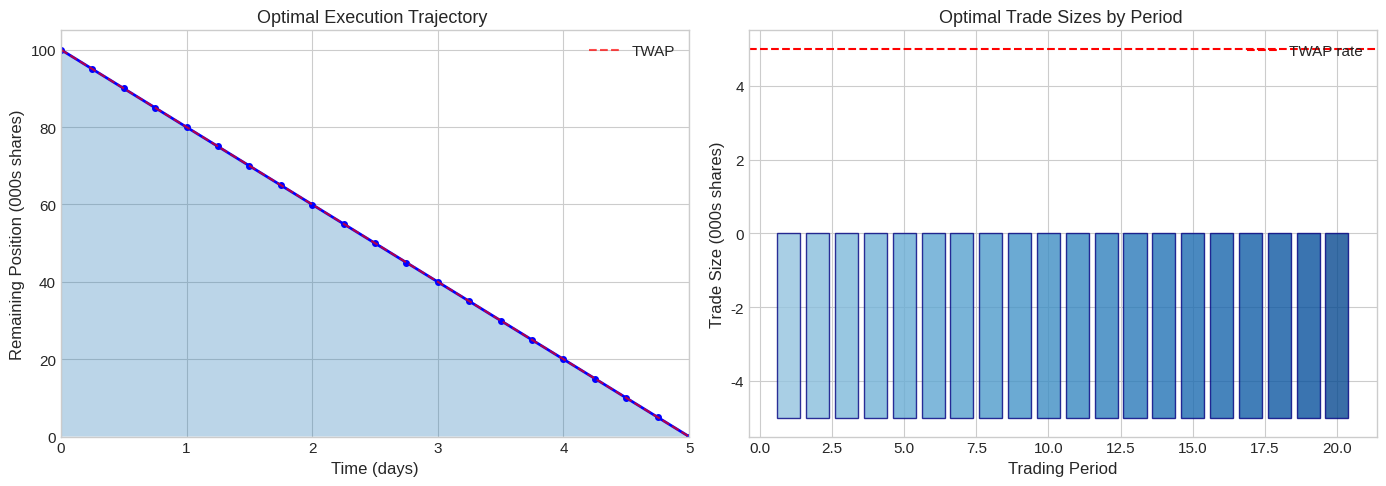
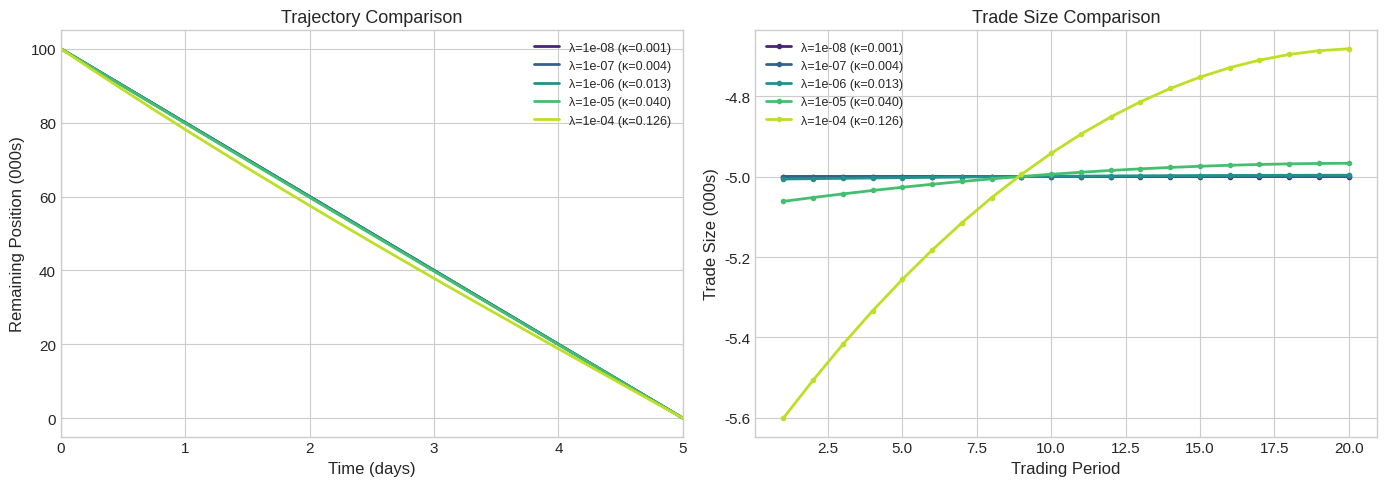
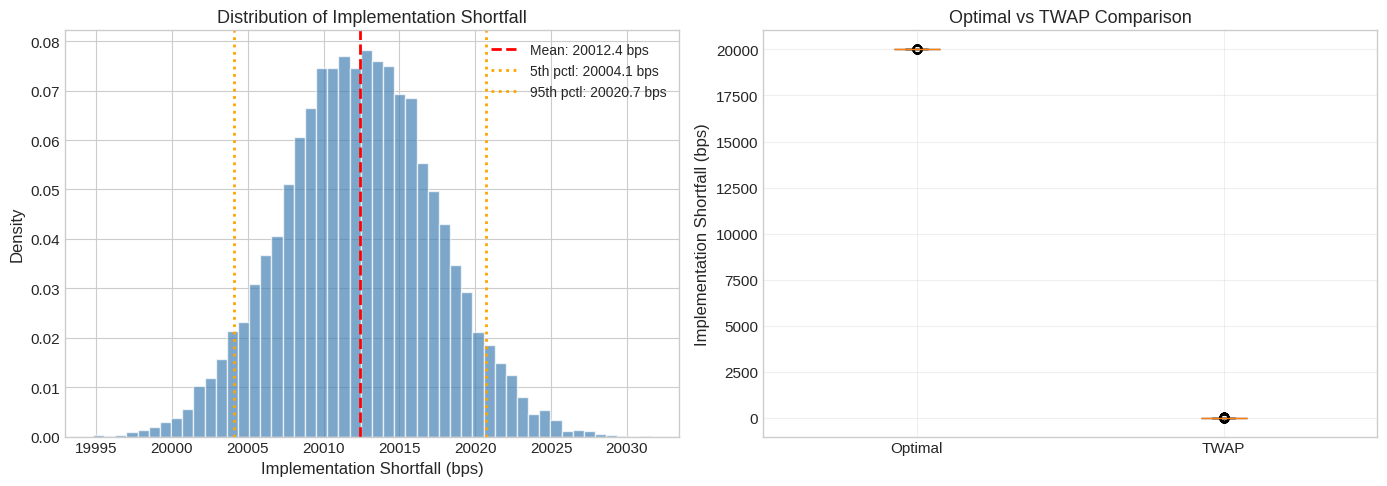
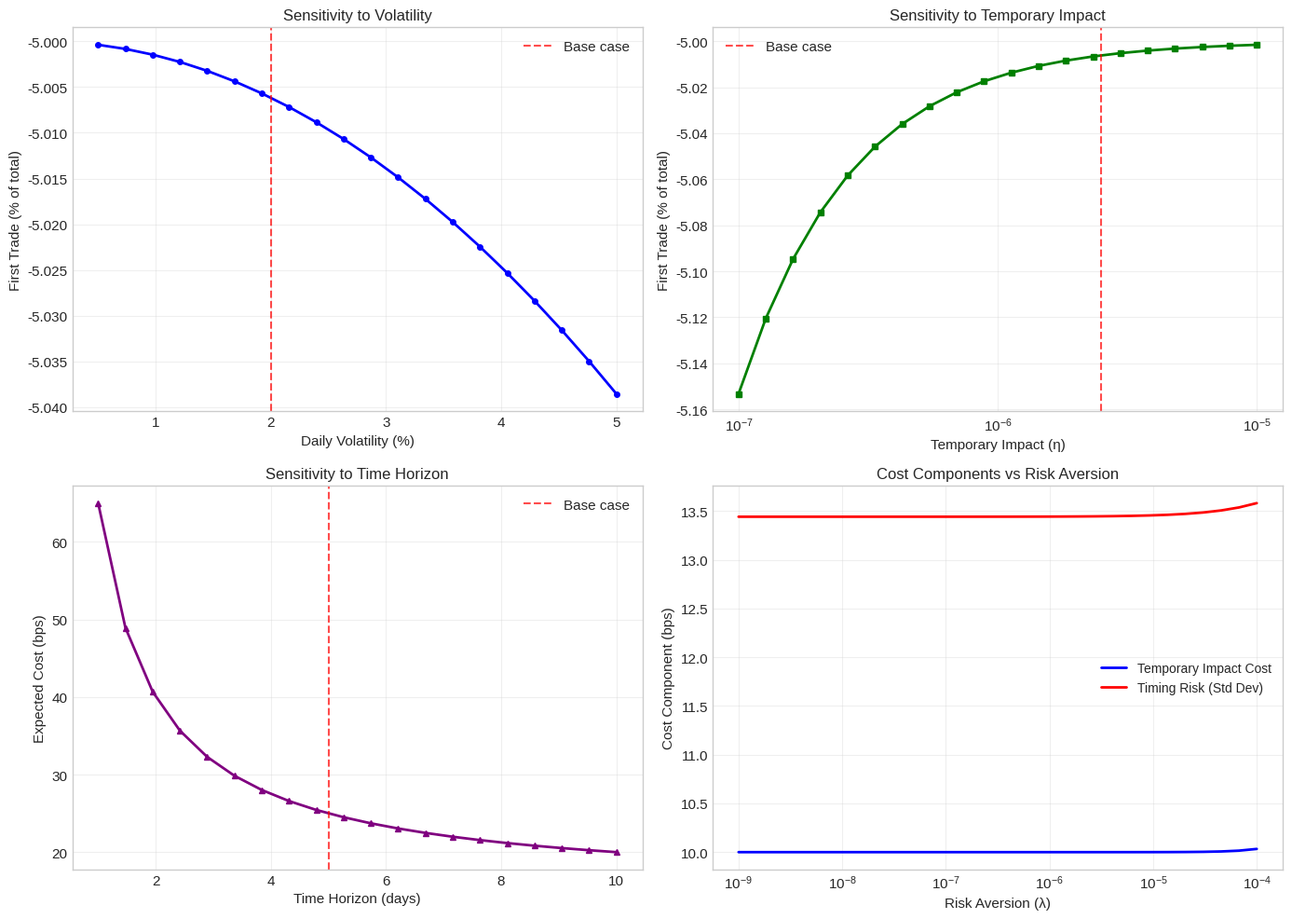
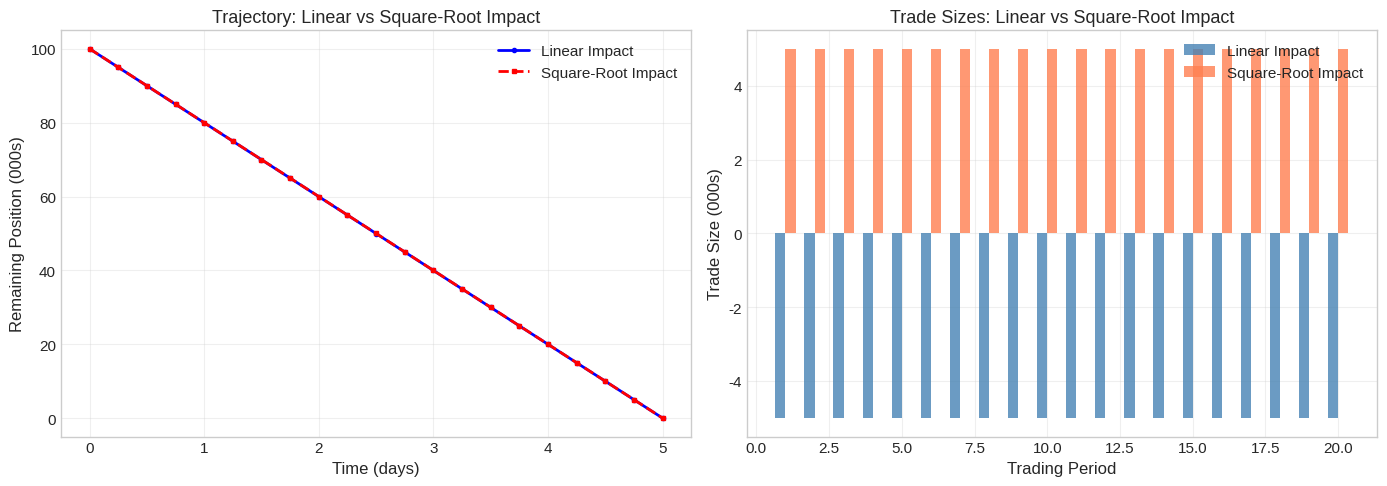

Recreate these plots in Python, in order.
import numpy as np
import pandas as pd
import matplotlib.pyplot as plt
from scipy.optimize import minimize
from dataclasses import dataclass
from typing import Tuple, List
import warnings
warnings.filterwarnings('ignore')

plt.style.use('seaborn-v0_8-whitegrid')
plt.rcParams['figure.figsize'] = (12, 6)
plt.rcParams['font.size'] = 11

print("Libraries loaded successfully!")

@dataclass
class AlmgrenChrissParams:
    """Parameters for the Almgren-Chriss optimal execution model."""
    
    # Position and time
    X: float          # Initial shares to liquidate
    T: float          # Time horizon (in days)
    N: int            # Number of trading periods
    
    # Market parameters
    S0: float         # Initial stock price
    sigma: float      # Daily volatility
    
    # Impact parameters
    gamma: float      # Permanent impact parameter
    eta: float        # Temporary impact parameter
    epsilon: float    # Fixed cost (bid-ask spread)
    
    # Risk aversion
    lambda_: float    # Risk aversion parameter
    
    @property
    def tau(self) -> float:
        """Time step size."""
        return self.T / self.N
    
    def __repr__(self):
        return (f"AlmgrenChrissParams(X={self.X:,.0f}, T={self.T}, N={self.N}, "
                f"S0=${self.S0:.2f}, σ={self.sigma:.2%}, λ={self.lambda_})")

# Example parameters - liquidating 100,000 shares over 5 days
params = AlmgrenChrissParams(
    X=100_000,        # 100,000 shares
    T=5.0,            # 5 trading days
    N=20,             # 20 trading periods (4 per day)
    S0=50.0,          # $50 per share
    sigma=0.02,       # 2% daily volatility
    gamma=2.5e-7,     # Permanent impact
    eta=2.5e-6,       # Temporary impact
    epsilon=0.0625,   # Half spread ($0.0625)
    lambda_=1e-6      # Risk aversion
)

print(params)
print(f"\nTime step (τ): {params.tau:.2f} days")
print(f"Total position value: ${params.X * params.S0:,.0f}")

def compute_expected_shortfall(n: np.ndarray, params: AlmgrenChrissParams) -> float:
    """
    Compute expected implementation shortfall.
    
    E[IS] = 0.5 * gamma * X^2 + epsilon * X + eta * sum(n_k^2 / tau)
    """
    permanent_impact = 0.5 * params.gamma * params.X**2
    fixed_cost = params.epsilon * params.X
    temporary_impact = params.eta * np.sum(n**2) / params.tau
    
    return permanent_impact + fixed_cost + temporary_impact


def compute_variance_shortfall(n: np.ndarray, params: AlmgrenChrissParams) -> float:
    """
    Compute variance of implementation shortfall.
    
    Var[IS] = sigma^2 * tau * sum(x_k^2)
    where x_k is the remaining position after trade k.
    """
    # Compute remaining positions: x_k = X - cumsum(n)[:k]
    x = params.X - np.cumsum(n)
    x = np.insert(x, 0, params.X)[:-1]  # x_0 to x_{N-1} (positions at start of each period)
    
    return params.sigma**2 * params.tau * np.sum(x**2)


def objective_function(n: np.ndarray, params: AlmgrenChrissParams) -> float:
    """
    Mean-variance objective: E[IS] + lambda * Var[IS]
    """
    expected = compute_expected_shortfall(n, params)
    variance = compute_variance_shortfall(n, params)
    
    return expected + params.lambda_ * variance

def compute_kappa(params: AlmgrenChrissParams) -> float:
    """
    Compute the urgency parameter kappa.
    
    kappa = sqrt(lambda * sigma^2 / eta)
    
    Higher kappa = more urgent execution (front-loaded)
    Lower kappa = more patient execution (uniform)
    """
    return np.sqrt(params.lambda_ * params.sigma**2 / params.eta)


def optimal_trajectory(params: AlmgrenChrissParams) -> Tuple[np.ndarray, np.ndarray, np.ndarray]:
    """
    Compute the optimal execution trajectory using the closed-form solution.
    
    Returns:
        t: Time points (0, tau, 2*tau, ..., T)
        x: Optimal remaining position at each time
        n: Optimal trade sizes for each period
    """
    kappa = compute_kappa(params)
    tau = params.tau
    T = params.T
    X = params.X
    N = params.N
    
    # Time points
    t = np.linspace(0, T, N + 1)
    
    # Optimal remaining position: x_k = X * sinh(kappa*(T-t_k)) / sinh(kappa*T)
    if kappa * T < 1e-10:  # Risk-neutral case (kappa -> 0)
        x = X * (1 - t / T)
    else:
        x = X * np.sinh(kappa * (T - t)) / np.sinh(kappa * T)
    
    # Ensure boundary conditions
    x[0] = X
    x[-1] = 0
    
    # Optimal trades: n_k = x_{k-1} - x_k
    n = np.diff(-x)  # Negative because x is decreasing
    n = -n  # Make positive (we're selling)
    
    return t, x, n


# Compute optimal trajectory
t, x_opt, n_opt = optimal_trajectory(params)

print(f"Urgency parameter (κ): {compute_kappa(params):.4f}")
print(f"\nOptimal trade sizes (first 5):")
for i in range(5):
    print(f"  Period {i+1}: {n_opt[i]:,.0f} shares")

def plot_trajectory(t: np.ndarray, x: np.ndarray, n: np.ndarray, 
                    params: AlmgrenChrissParams, title_suffix: str = ""):
    """
    Visualize the optimal execution trajectory.
    """
    fig, axes = plt.subplots(1, 2, figsize=(14, 5))
    
    # Plot 1: Remaining position over time
    ax1 = axes[0]
    ax1.plot(t, x / 1000, 'b-', linewidth=2, marker='o', markersize=4)
    ax1.fill_between(t, 0, x / 1000, alpha=0.3)
    ax1.set_xlabel('Time (days)', fontsize=12)
    ax1.set_ylabel('Remaining Position (000s shares)', fontsize=12)
    ax1.set_title(f'Optimal Execution Trajectory {title_suffix}', fontsize=13)
    ax1.set_xlim(0, params.T)
    ax1.set_ylim(0, params.X / 1000 * 1.05)
    ax1.axhline(y=0, color='k', linestyle='-', linewidth=0.5)
    
    # Add TWAP for comparison
    twap_x = params.X * (1 - t / params.T)
    ax1.plot(t, twap_x / 1000, 'r--', linewidth=1.5, label='TWAP', alpha=0.7)
    ax1.legend()
    
    # Plot 2: Trade sizes per period
    ax2 = axes[1]
    periods = np.arange(1, len(n) + 1)
    colors = plt.cm.Blues(np.linspace(0.4, 0.9, len(n)))
    ax2.bar(periods, n / 1000, color=colors, edgecolor='navy', alpha=0.8)
    ax2.axhline(y=params.X / params.N / 1000, color='red', linestyle='--', 
                linewidth=1.5, label='TWAP rate')
    ax2.set_xlabel('Trading Period', fontsize=12)
    ax2.set_ylabel('Trade Size (000s shares)', fontsize=12)
    ax2.set_title(f'Optimal Trade Sizes by Period {title_suffix}', fontsize=13)
    ax2.legend()
    
    plt.tight_layout()
    plt.show()
    
    # Summary statistics
    print(f"\n{'='*50}")
    print(f"Execution Summary {title_suffix}")
    print(f"{'='*50}")
    print(f"Total shares: {params.X:,.0f}")
    print(f"Time horizon: {params.T} days ({params.N} periods)")
    print(f"Average trade size: {np.mean(n):,.0f} shares")
    print(f"First trade: {n[0]:,.0f} shares ({n[0]/params.X*100:.1f}% of total)")
    print(f"Last trade: {n[-1]:,.0f} shares ({n[-1]/params.X*100:.1f}% of total)")
    print(f"Front-loading ratio: {n[0]/n[-1]:.2f}x")


plot_trajectory(t, x_opt, n_opt, params)

def compare_risk_aversions(base_params: AlmgrenChrissParams, 
                          lambdas: List[float]):
    """
    Compare optimal trajectories for different risk aversion levels.
    """
    fig, axes = plt.subplots(1, 2, figsize=(14, 5))
    
    colors = plt.cm.viridis(np.linspace(0.1, 0.9, len(lambdas)))
    
    results = []
    
    for lambda_, color in zip(lambdas, colors):
        # Create params with this lambda
        params = AlmgrenChrissParams(
            X=base_params.X, T=base_params.T, N=base_params.N,
            S0=base_params.S0, sigma=base_params.sigma,
            gamma=base_params.gamma, eta=base_params.eta, 
            epsilon=base_params.epsilon, lambda_=lambda_
        )
        
        t, x, n = optimal_trajectory(params)
        kappa = compute_kappa(params)
        
        # Compute costs
        e_is = compute_expected_shortfall(n, params)
        var_is = compute_variance_shortfall(n, params)
        
        results.append({
            'lambda': lambda_,
            'kappa': kappa,
            'E[IS]': e_is,
            'Std[IS]': np.sqrt(var_is),
            'first_trade_pct': n[0] / base_params.X * 100
        })
        
        label = f'λ={lambda_:.0e} (κ={kappa:.3f})'
        axes[0].plot(t, x / 1000, color=color, linewidth=2, label=label)
        axes[1].plot(np.arange(1, len(n)+1), n / 1000, color=color, 
                    linewidth=2, marker='o', markersize=3, label=label)
    
    # Format plots
    axes[0].set_xlabel('Time (days)', fontsize=12)
    axes[0].set_ylabel('Remaining Position (000s)', fontsize=12)
    axes[0].set_title('Trajectory Comparison', fontsize=13)
    axes[0].legend(fontsize=9)
    axes[0].set_xlim(0, base_params.T)
    
    axes[1].set_xlabel('Trading Period', fontsize=12)
    axes[1].set_ylabel('Trade Size (000s)', fontsize=12)
    axes[1].set_title('Trade Size Comparison', fontsize=13)
    axes[1].legend(fontsize=9)
    
    plt.tight_layout()
    plt.show()
    
    # Results table
    df = pd.DataFrame(results)
    df['E[IS]'] = df['E[IS]'].apply(lambda x: f"${x:,.0f}")
    df['Std[IS]'] = df['Std[IS]'].apply(lambda x: f"${x:,.0f}")
    df['first_trade_pct'] = df['first_trade_pct'].apply(lambda x: f"{x:.1f}%")
    
    print("\nComparison of Different Risk Aversion Levels:")
    print(df.to_string(index=False))


# Compare different risk aversion levels
lambdas = [1e-8, 1e-7, 1e-6, 1e-5, 1e-4]
compare_risk_aversions(params, lambdas)

def plot_efficient_frontier(base_params: AlmgrenChrissParams, 
                           n_points: int = 50):
    """
    Plot the efficient frontier of execution strategies.
    """
    lambdas = np.logspace(-10, -3, n_points)
    
    expected_costs = []
    std_costs = []
    kappas = []
    
    for lambda_ in lambdas:
        params = AlmgrenChrissParams(
            X=base_params.X, T=base_params.T, N=base_params.N,
            S0=base_params.S0, sigma=base_params.sigma,
            gamma=base_params.gamma, eta=base_params.eta, 
            epsilon=base_params.epsilon, lambda_=lambda_
        )
        
        _, _, n = optimal_trajectory(params)
        
        e_is = compute_expected_shortfall(n, params)
        var_is = compute_variance_shortfall(n, params)
        
        expected_costs.append(e_is)
        std_costs.append(np.sqrt(var_is))
        kappas.append(compute_kappa(params))
    
    # Convert to basis points of notional
    notional = base_params.X * base_params.S0
    expected_bps = np.array(expected_costs) / notional * 10000
    std_bps = np.array(std_costs) / notional * 10000
    
    # Plot
    fig, ax = plt.subplots(figsize=(10, 7))
    
    scatter = ax.scatter(std_bps, expected_bps, c=np.log10(lambdas), 
                        cmap='viridis', s=50, alpha=0.8)
    ax.plot(std_bps, expected_bps, 'k-', alpha=0.3, linewidth=1)
    
    # Add colorbar
    cbar = plt.colorbar(scatter, ax=ax)
    cbar.set_label('log₁₀(λ)', fontsize=11)
    
    # Mark special points
    # TWAP (approximately lambda -> 0)
    ax.annotate('TWAP\n(risk-neutral)', xy=(std_bps[-1], expected_bps[-1]),
                xytext=(std_bps[-1]+5, expected_bps[-1]-2),
                fontsize=10, ha='left',
                arrowprops=dict(arrowstyle='->', color='gray'))
    
    # Immediate execution (approximately lambda -> infinity)
    ax.annotate('Aggressive\n(risk-averse)', xy=(std_bps[0], expected_bps[0]),
                xytext=(std_bps[0]-10, expected_bps[0]+3),
                fontsize=10, ha='right',
                arrowprops=dict(arrowstyle='->', color='gray'))
    
    ax.set_xlabel('Execution Risk (Std Dev in bps)', fontsize=12)
    ax.set_ylabel('Expected Cost (bps)', fontsize=12)
    ax.set_title('Efficient Frontier of Execution Strategies', fontsize=14)
    ax.grid(True, alpha=0.3)
    
    plt.tight_layout()
    plt.show()
    
    print(f"\nNotional value: ${notional:,.0f}")
    print(f"Expected cost range: {min(expected_bps):.1f} to {max(expected_bps):.1f} bps")
    print(f"Risk range: {min(std_bps):.1f} to {max(std_bps):.1f} bps")


plot_efficient_frontier(params)

def simulate_execution(n: np.ndarray, params: AlmgrenChrissParams, 
                       n_simulations: int = 10000, seed: int = 42) -> dict:
    """
    Monte Carlo simulation of execution with price uncertainty.
    
    Returns dict with simulation results.
    """
    np.random.seed(seed)
    
    N = params.N
    tau = params.tau
    sigma = params.sigma
    gamma = params.gamma
    eta = params.eta
    S0 = params.S0
    X = params.X
    
    # Paper portfolio value (benchmark)
    paper_value = X * S0
    
    # Storage for simulation results
    implementation_shortfalls = []
    final_prices = []
    total_proceeds = []
    
    for sim in range(n_simulations):
        # Generate random price shocks
        xi = np.random.standard_normal(N)
        
        # Simulate price path and execution
        S = S0  # Current market price
        proceeds = 0
        
        for k in range(N):
            # Trading rate
            v_k = n[k] / tau
            
            # Execution price (before trade, with temporary impact)
            S_exec = S - eta * v_k
            
            # Proceeds from this trade
            proceeds += n[k] * S_exec
            
            # Price evolves (permanent impact + random)
            S = S + sigma * np.sqrt(tau) * xi[k] - gamma * v_k * tau
        
        # Implementation shortfall
        IS = paper_value - proceeds
        
        implementation_shortfalls.append(IS)
        final_prices.append(S)
        total_proceeds.append(proceeds)
    
    IS_array = np.array(implementation_shortfalls)
    
    return {
        'IS': IS_array,
        'E[IS]': np.mean(IS_array),
        'Std[IS]': np.std(IS_array),
        'IS_bps': IS_array / paper_value * 10000,
        'proceeds': np.array(total_proceeds),
        'final_prices': np.array(final_prices)
    }


# Run simulation for optimal strategy
sim_results = simulate_execution(n_opt, params, n_simulations=10000)

print("Monte Carlo Simulation Results (10,000 simulations)")
print("="*50)
print(f"Expected IS: ${sim_results['E[IS]']:,.0f} ({np.mean(sim_results['IS_bps']):.2f} bps)")
print(f"Std Dev IS: ${sim_results['Std[IS]']:,.0f} ({np.std(sim_results['IS_bps']):.2f} bps)")
print(f"\nAnalytical E[IS]: ${compute_expected_shortfall(n_opt, params):,.0f}")
print(f"Analytical Std[IS]: ${np.sqrt(compute_variance_shortfall(n_opt, params)):,.0f}")

def plot_simulation_results(sim_results: dict, params: AlmgrenChrissParams):
    """
    Visualize Monte Carlo simulation results.
    """
    fig, axes = plt.subplots(1, 2, figsize=(14, 5))
    
    IS_bps = sim_results['IS_bps']
    
    # Histogram of implementation shortfall
    ax1 = axes[0]
    ax1.hist(IS_bps, bins=50, density=True, alpha=0.7, color='steelblue', edgecolor='white')
    ax1.axvline(np.mean(IS_bps), color='red', linestyle='--', linewidth=2, label=f'Mean: {np.mean(IS_bps):.1f} bps')
    ax1.axvline(np.percentile(IS_bps, 5), color='orange', linestyle=':', linewidth=2, label=f'5th pctl: {np.percentile(IS_bps, 5):.1f} bps')
    ax1.axvline(np.percentile(IS_bps, 95), color='orange', linestyle=':', linewidth=2, label=f'95th pctl: {np.percentile(IS_bps, 95):.1f} bps')
    ax1.set_xlabel('Implementation Shortfall (bps)', fontsize=12)
    ax1.set_ylabel('Density', fontsize=12)
    ax1.set_title('Distribution of Implementation Shortfall', fontsize=13)
    ax1.legend(fontsize=10)
    
    # Box plot comparison with TWAP
    ax2 = axes[1]
    
    # Simulate TWAP
    twap_n = np.ones(params.N) * params.X / params.N
    twap_results = simulate_execution(twap_n, params, n_simulations=10000, seed=42)
    
    data_to_plot = [IS_bps, twap_results['IS_bps']]
    bp = ax2.boxplot(data_to_plot, labels=['Optimal', 'TWAP'], patch_artist=True)
    
    colors = ['steelblue', 'coral']
    for patch, color in zip(bp['boxes'], colors):
        patch.set_facecolor(color)
        patch.set_alpha(0.7)
    
    ax2.set_ylabel('Implementation Shortfall (bps)', fontsize=12)
    ax2.set_title('Optimal vs TWAP Comparison', fontsize=13)
    ax2.grid(True, alpha=0.3)
    
    plt.tight_layout()
    plt.show()
    
    # Summary comparison
    print("\nStrategy Comparison:")
    print(f"{'Metric':<20} {'Optimal':>15} {'TWAP':>15}")
    print("-" * 50)
    print(f"{'Mean IS (bps)':<20} {np.mean(IS_bps):>15.2f} {np.mean(twap_results['IS_bps']):>15.2f}")
    print(f"{'Std Dev (bps)':<20} {np.std(IS_bps):>15.2f} {np.std(twap_results['IS_bps']):>15.2f}")
    print(f"{'5th Percentile':<20} {np.percentile(IS_bps, 5):>15.2f} {np.percentile(twap_results['IS_bps'], 5):>15.2f}")
    print(f"{'95th Percentile':<20} {np.percentile(IS_bps, 95):>15.2f} {np.percentile(twap_results['IS_bps'], 95):>15.2f}")


plot_simulation_results(sim_results, params)

def sensitivity_analysis(base_params: AlmgrenChrissParams):
    """
    Analyze sensitivity of optimal execution to key parameters.
    """
    fig, axes = plt.subplots(2, 2, figsize=(14, 10))
    
    # 1. Sensitivity to volatility
    ax = axes[0, 0]
    sigmas = np.linspace(0.005, 0.05, 20)
    first_trade_pcts = []
    
    for sigma in sigmas:
        p = AlmgrenChrissParams(
            X=base_params.X, T=base_params.T, N=base_params.N,
            S0=base_params.S0, sigma=sigma,
            gamma=base_params.gamma, eta=base_params.eta,
            epsilon=base_params.epsilon, lambda_=base_params.lambda_
        )
        _, _, n = optimal_trajectory(p)
        first_trade_pcts.append(n[0] / p.X * 100)
    
    ax.plot(sigmas * 100, first_trade_pcts, 'b-', linewidth=2, marker='o', markersize=4)
    ax.set_xlabel('Daily Volatility (%)', fontsize=11)
    ax.set_ylabel('First Trade (% of total)', fontsize=11)
    ax.set_title('Sensitivity to Volatility', fontsize=12)
    ax.grid(True, alpha=0.3)
    ax.axvline(base_params.sigma * 100, color='red', linestyle='--', alpha=0.7, label='Base case')
    ax.legend()
    
    # 2. Sensitivity to temporary impact (eta)
    ax = axes[0, 1]
    etas = np.logspace(-7, -5, 20)
    first_trade_pcts = []
    
    for eta in etas:
        p = AlmgrenChrissParams(
            X=base_params.X, T=base_params.T, N=base_params.N,
            S0=base_params.S0, sigma=base_params.sigma,
            gamma=base_params.gamma, eta=eta,
            epsilon=base_params.epsilon, lambda_=base_params.lambda_
        )
        _, _, n = optimal_trajectory(p)
        first_trade_pcts.append(n[0] / p.X * 100)
    
    ax.semilogx(etas, first_trade_pcts, 'g-', linewidth=2, marker='s', markersize=4)
    ax.set_xlabel('Temporary Impact (η)', fontsize=11)
    ax.set_ylabel('First Trade (% of total)', fontsize=11)
    ax.set_title('Sensitivity to Temporary Impact', fontsize=12)
    ax.grid(True, alpha=0.3)
    ax.axvline(base_params.eta, color='red', linestyle='--', alpha=0.7, label='Base case')
    ax.legend()
    
    # 3. Sensitivity to time horizon
    ax = axes[1, 0]
    horizons = np.linspace(1, 10, 20)
    kappas = []
    expected_costs = []
    
    for T in horizons:
        p = AlmgrenChrissParams(
            X=base_params.X, T=T, N=int(T * 4),  # Keep 4 periods per day
            S0=base_params.S0, sigma=base_params.sigma,
            gamma=base_params.gamma, eta=base_params.eta,
            epsilon=base_params.epsilon, lambda_=base_params.lambda_
        )
        _, _, n = optimal_trajectory(p)
        kappas.append(compute_kappa(p))
        expected_costs.append(compute_expected_shortfall(n, p))
    
    ax.plot(horizons, np.array(expected_costs) / (base_params.X * base_params.S0) * 10000, 
            'purple', linewidth=2, marker='^', markersize=4)
    ax.set_xlabel('Time Horizon (days)', fontsize=11)
    ax.set_ylabel('Expected Cost (bps)', fontsize=11)
    ax.set_title('Sensitivity to Time Horizon', fontsize=12)
    ax.grid(True, alpha=0.3)
    ax.axvline(base_params.T, color='red', linestyle='--', alpha=0.7, label='Base case')
    ax.legend()
    
    # 4. Cost breakdown by urgency
    ax = axes[1, 1]
    lambdas = np.logspace(-9, -4, 30)
    temp_impacts = []
    timing_risks = []
    
    for lambda_ in lambdas:
        p = AlmgrenChrissParams(
            X=base_params.X, T=base_params.T, N=base_params.N,
            S0=base_params.S0, sigma=base_params.sigma,
            gamma=base_params.gamma, eta=base_params.eta,
            epsilon=base_params.epsilon, lambda_=lambda_
        )
        _, _, n = optimal_trajectory(p)
        
        # Temporary impact cost component
        temp_impact = p.eta * np.sum(n**2) / p.tau
        temp_impacts.append(temp_impact)
        
        # Timing risk
        var_is = compute_variance_shortfall(n, p)
        timing_risks.append(np.sqrt(var_is))
    
    notional = base_params.X * base_params.S0
    ax.semilogx(lambdas, np.array(temp_impacts) / notional * 10000, 
                'b-', linewidth=2, label='Temporary Impact Cost')
    ax.semilogx(lambdas, np.array(timing_risks) / notional * 10000, 
                'r-', linewidth=2, label='Timing Risk (Std Dev)')
    ax.set_xlabel('Risk Aversion (λ)', fontsize=11)
    ax.set_ylabel('Cost Component (bps)', fontsize=11)
    ax.set_title('Cost Components vs Risk Aversion', fontsize=12)
    ax.legend(fontsize=10)
    ax.grid(True, alpha=0.3)
    
    plt.tight_layout()
    plt.show()


sensitivity_analysis(params)

class AlmgrenChrissExecutor:
    """
    Complete implementation of the Almgren-Chriss optimal execution model.
    """
    
    def __init__(self, params: AlmgrenChrissParams):
        self.params = params
        self._compute_optimal_strategy()
    
    def _compute_optimal_strategy(self):
        """Compute the optimal execution strategy."""
        self.kappa = compute_kappa(self.params)
        self.time_points, self.trajectory, self.trade_sizes = optimal_trajectory(self.params)
        self.expected_cost = compute_expected_shortfall(self.trade_sizes, self.params)
        self.variance = compute_variance_shortfall(self.trade_sizes, self.params)
        self.std_dev = np.sqrt(self.variance)
    
    @property
    def notional(self) -> float:
        """Total notional value of the trade."""
        return self.params.X * self.params.S0
    
    @property
    def expected_cost_bps(self) -> float:
        """Expected cost in basis points."""
        return self.expected_cost / self.notional * 10000
    
    @property
    def std_dev_bps(self) -> float:
        """Standard deviation in basis points."""
        return self.std_dev / self.notional * 10000
    
    def get_schedule(self) -> pd.DataFrame:
        """Return the execution schedule as a DataFrame."""
        schedule = pd.DataFrame({
            'Period': range(1, self.params.N + 1),
            'Time_Start': self.time_points[:-1],
            'Time_End': self.time_points[1:],
            'Shares_to_Trade': self.trade_sizes,
            'Cumulative_Shares': np.cumsum(self.trade_sizes),
            'Remaining_After': self.trajectory[1:],
            'Pct_of_Total': self.trade_sizes / self.params.X * 100
        })
        return schedule
    
    def simulate(self, n_simulations: int = 10000, seed: int = None) -> dict:
        """Run Monte Carlo simulation."""
        return simulate_execution(self.trade_sizes, self.params, n_simulations, seed)
    
    def summary(self):
        """Print a summary of the optimal strategy."""
        print("="*60)
        print("ALMGREN-CHRISS OPTIMAL EXECUTION SUMMARY")
        print("="*60)
        print(f"\nTrade Details:")
        print(f"  Shares to liquidate: {self.params.X:,.0f}")
        print(f"  Initial price: ${self.params.S0:.2f}")
        print(f"  Notional value: ${self.notional:,.0f}")
        print(f"  Time horizon: {self.params.T} days ({self.params.N} periods)")
        
        print(f"\nMarket Parameters:")
        print(f"  Daily volatility: {self.params.sigma:.2%}")
        print(f"  Permanent impact (γ): {self.params.gamma:.2e}")
        print(f"  Temporary impact (η): {self.params.eta:.2e}")
        
        print(f"\nOptimal Strategy:")
        print(f"  Risk aversion (λ): {self.params.lambda_:.2e}")
        print(f"  Urgency (κ): {self.kappa:.4f}")
        print(f"  First trade: {self.trade_sizes[0]:,.0f} shares ({self.trade_sizes[0]/self.params.X*100:.1f}%)")
        print(f"  Last trade: {self.trade_sizes[-1]:,.0f} shares ({self.trade_sizes[-1]/self.params.X*100:.1f}%)")
        
        print(f"\nExpected Costs:")
        print(f"  Expected shortfall: ${self.expected_cost:,.0f} ({self.expected_cost_bps:.2f} bps)")
        print(f"  Risk (std dev): ${self.std_dev:,.0f} ({self.std_dev_bps:.2f} bps)")
        print("="*60)
    
    def plot(self):
        """Visualize the optimal strategy."""
        plot_trajectory(self.time_points, self.trajectory, 
                       self.trade_sizes, self.params)


# Example usage
executor = AlmgrenChrissExecutor(params)
executor.summary()

# Display the execution schedule
schedule = executor.get_schedule()
print("\nExecution Schedule:")
print(schedule.to_string(index=False))

# Plot the strategy
executor.plot()

# Extension: Non-linear (square root) temporary impact
def optimal_trajectory_sqrt_impact(params: AlmgrenChrissParams, 
                                   impact_exponent: float = 0.5) -> Tuple[np.ndarray, np.ndarray, np.ndarray]:
    """
    Numerical optimization for non-linear temporary impact.
    
    h(v) = eta * sign(v) * |v|^alpha
    
    Uses scipy optimization since no closed-form solution exists.
    """
    N = params.N
    X = params.X
    tau = params.tau
    
    def objective(n):
        # Expected cost with power-law impact
        permanent = 0.5 * params.gamma * X**2
        temporary = params.eta * np.sum(np.abs(n / tau)**impact_exponent * np.abs(n))
        expected = permanent + temporary
        
        # Variance (same as linear model)
        x = X - np.cumsum(n)
        x = np.insert(x, 0, X)[:-1]
        variance = params.sigma**2 * tau * np.sum(x**2)
        
        return expected + params.lambda_ * variance
    
    # Constraints: sum of trades = X, all trades positive
    constraints = {'type': 'eq', 'fun': lambda n: np.sum(n) - X}
    bounds = [(0, X) for _ in range(N)]
    
    # Initial guess: TWAP
    n0 = np.ones(N) * X / N
    
    result = minimize(objective, n0, method='SLSQP', 
                     constraints=constraints, bounds=bounds)
    
    n_opt = result.x
    t = np.linspace(0, params.T, N + 1)
    x = X - np.cumsum(np.insert(n_opt, 0, 0))
    
    return t, x, n_opt


# Compare linear vs square-root impact
t_linear, x_linear, n_linear = optimal_trajectory(params)
t_sqrt, x_sqrt, n_sqrt = optimal_trajectory_sqrt_impact(params, impact_exponent=0.5)

fig, axes = plt.subplots(1, 2, figsize=(14, 5))

axes[0].plot(t_linear, x_linear / 1000, 'b-', linewidth=2, label='Linear Impact', marker='o', markersize=3)
axes[0].plot(t_sqrt, x_sqrt / 1000, 'r--', linewidth=2, label='Square-Root Impact', marker='s', markersize=3)
axes[0].set_xlabel('Time (days)', fontsize=12)
axes[0].set_ylabel('Remaining Position (000s)', fontsize=12)
axes[0].set_title('Trajectory: Linear vs Square-Root Impact', fontsize=13)
axes[0].legend()
axes[0].grid(True, alpha=0.3)

periods = np.arange(1, len(n_linear) + 1)
width = 0.35
axes[1].bar(periods - width/2, n_linear / 1000, width, label='Linear Impact', color='steelblue', alpha=0.8)
axes[1].bar(periods + width/2, n_sqrt / 1000, width, label='Square-Root Impact', color='coral', alpha=0.8)
axes[1].set_xlabel('Trading Period', fontsize=12)
axes[1].set_ylabel('Trade Size (000s)', fontsize=12)
axes[1].set_title('Trade Sizes: Linear vs Square-Root Impact', fontsize=13)
axes[1].legend()
axes[1].grid(True, alpha=0.3)

plt.tight_layout()
plt.show()

print("\nWith square-root impact, optimal strategy is more front-loaded")
print("because the marginal cost of trading decreases with size.")

# Exercise starter: Execution with alpha signal
def optimal_trajectory_with_alpha(params: AlmgrenChrissParams, 
                                  alpha: float,      # Expected daily return (positive = price going up)
                                  alpha_decay: float # Rate of alpha decay
                                  ) -> Tuple[np.ndarray, np.ndarray, np.ndarray]:
    """
    Optimal execution with alpha signal.
    
    When selling with positive alpha (price expected to rise), 
    we should trade more slowly to capture the appreciation.
    
    When selling with negative alpha (price expected to fall),
    we should trade more aggressively to avoid losses.
    """
    # YOUR IMPLEMENTATION HERE
    # Hint: Add alpha contribution to the objective function
    # Expected proceeds increase if we wait when alpha > 0
    pass


print("Exercise: Implement optimal execution with alpha signal")
print("Consider how the presence of alpha should change the urgency of execution.")
